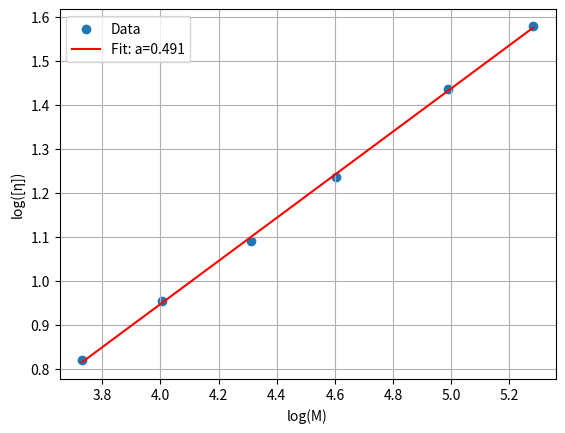

The script that saved this image:
import numpy as np
import matplotlib.pyplot as plt
# Data
M = np.array([5380, 10100, 20500, 40000, 97300, 191000])
eta = np.array([6.59, 9.00, 12.3, 17.2, 27.3, 38.0])

# Take logarithms (base 10)
logM = np.log10(M)
logEta = np.log10(eta)

# Linear regression: log(η) = a*log(M) + logK
a, logK = np.polyfit(logM, logEta, 1)
K = 10**logK

# Print the results
print(f"Slope (a): {a:.3f}")
print(f"Intercept (logK): {logK:.3f}")
print(f"K value: {K:.5f}")

# Plot
plt.scatter(logM, logEta, label='Data')
plt.plot(logM, a*logM + logK, 'r-', label=f'Fit: a={a:.3f}')
plt.xlabel('log(M)')
plt.ylabel('log([η])')
plt.legend()
plt.grid(True)
plt.show()